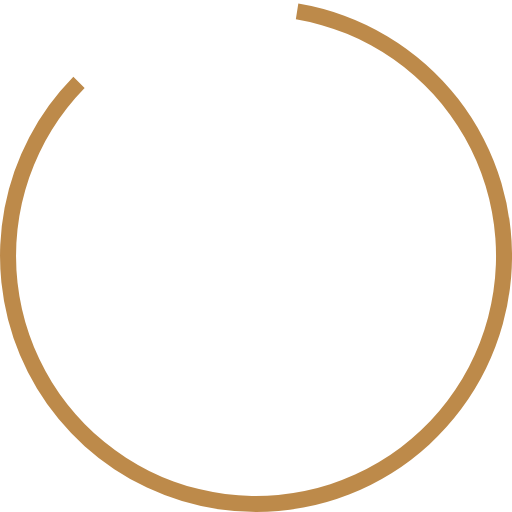
t = 0.00 s
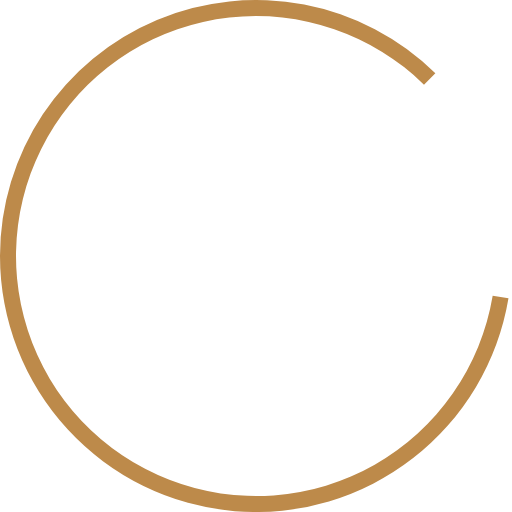
t = 0.45 s
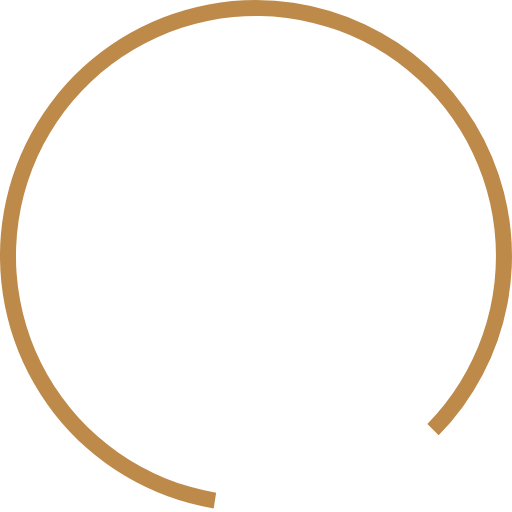
t = 0.90 s
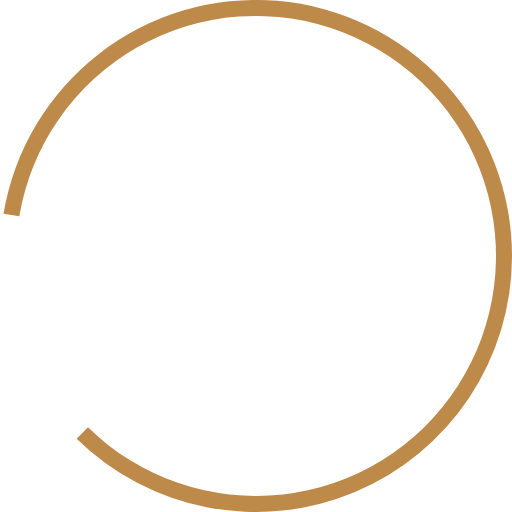
t = 1.35 s

The animated SVG that drew these frames (rendered in a browser with its animation timeline set to each time). Animation: 1 SMIL element (animateTransform=1); one cycle of 1.80 s, repeats indefinitely.

<?xml version="1.0" encoding="UTF-8" standalone="no"?><svg xmlns:svg="http://www.w3.org/2000/svg" xmlns="http://www.w3.org/2000/svg" xmlns:xlink="http://www.w3.org/1999/xlink" version="1.0" width="64px" height="64px" viewBox="0 0 128 128" xml:space="preserve"><g><path d="M64 128A64 64 0 0 1 18.34 19.16L21.16 22a60 60 0 1 0 52.8-17.17l.62-3.95A64 64 0 0 1 64 128z" fill="#bd8a4a"/><animateTransform attributeName="transform" type="rotate" from="0 64 64" to="360 64 64" dur="1800ms" repeatCount="indefinite"></animateTransform></g></svg>